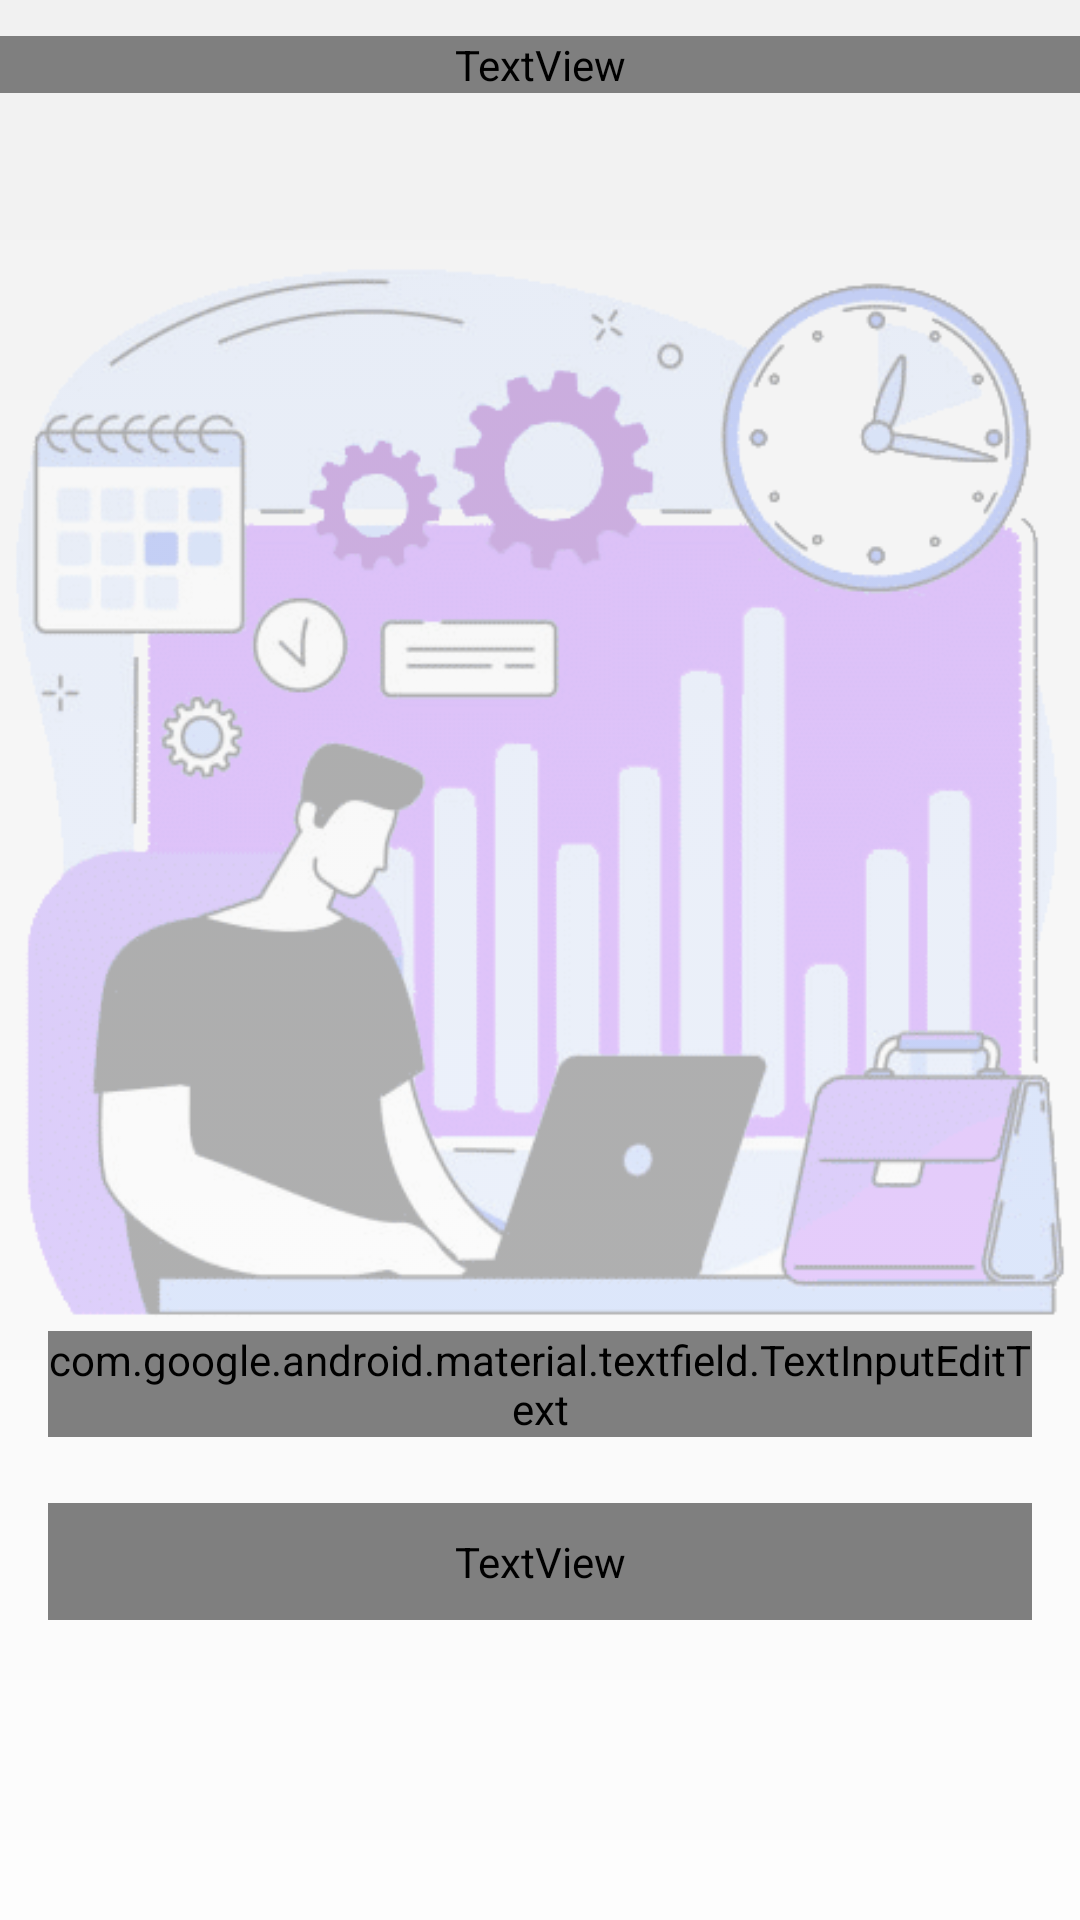

Layout XML and referenced resources for this Android screen:
<!-- AndroidManifest.xml: application theme Theme.NanoWatch -->
<!-- res/layout/fragment_login.xml -->
<?xml version="1.0" encoding="utf-8"?>
<ScrollView xmlns:android="http://schemas.android.com/apk/res/android"
    xmlns:app="http://schemas.android.com/apk/res-auto"
    xmlns:tools="http://schemas.android.com/tools"
    android:layout_width="match_parent"
    android:fillViewport="true"
    android:layout_height="match_parent">

<androidx.constraintlayout.widget.ConstraintLayout
    android:layout_width="match_parent"
    android:layout_height="match_parent"
    android:background="@drawable/background_gradient"
    android:clickable="true"
    android:focusable="true"
    tools:context=".LoginFragment">

    <androidx.appcompat.widget.AppCompatImageView
        android:layout_width="match_parent"
        android:layout_height="400dp"
        android:id="@+id/ivBg"
        app:srcCompat="@drawable/bg3"
        android:alpha="0.3"
        app:layout_constraintTop_toTopOf="parent"
        android:layout_marginTop="64dp"
        />

    <TextView
        android:layout_width="match_parent"
        android:layout_height="wrap_content"
        android:textSize="18sp"
        android:text="ورود به حساب کاربری"
        android:fontFamily="@font/app_font"
        app:layout_constraintTop_toTopOf="parent"
        android:textColor="@color/primary_dark"
        android:textStyle="bold"
        android:gravity="center"
        android:layout_marginTop="12dp"
        />

    <LinearLayout
        android:layout_width="match_parent"
        android:layout_height="wrap_content"
        android:layout_marginLeft="16dp"
        android:layout_marginRight="16dp"
        android:orientation="vertical"
        android:layout_marginBottom="100dp"
        app:layout_constraintLeft_toLeftOf="parent"
        app:layout_constraintRight_toRightOf="parent"
        app:layout_constraintBottom_toBottomOf="parent">

        <com.google.android.material.textfield.TextInputLayout xmlns:android="http://schemas.android.com/apk/res/android"
            xmlns:app="http://schemas.android.com/apk/res-auto"
            android:layout_width="match_parent"
            android:layout_height="wrap_content"
            android:layout_marginTop="16dp"
            app:boxBackgroundColor="@color/secondary_very_light"
            app:boxCornerRadiusTopEnd="6dp"
            app:boxCornerRadiusTopStart="6dp"
            app:boxCornerRadiusBottomEnd="6dp"
            app:boxCornerRadiusBottomStart="6dp"
            app:boxStrokeColor="@color/primary"
            style="@style/Widget.MaterialComponents.TextInputLayout.OutlinedBox.Dense"
            app:boxStrokeWidth="1dp"
            app:boxStrokeWidthFocused="1dp"
            android:textColorHint="#777"
            app:hintTextColor="@color/primary_very_dark">

            <com.google.android.material.textfield.TextInputEditText
                android:id="@+id/edittext"
                android:layout_width="match_parent"
                android:layout_height="wrap_content"
                android:fontFamily="@font/app_font"
                android:hint="شماره موبایل خود را وارد کنید"
                android:textColor="#333"
                android:inputType="phone"
                android:textCursorDrawable="@color/black"
                android:textSize="15sp" />

        </com.google.android.material.textfield.TextInputLayout>

        <TextView
            android:id="@+id/tvEnter"
            android:layout_width="match_parent"
            android:layout_height="wrap_content"
            android:layout_marginTop="22dp"
            android:background="@drawable/rounded_dark_box"
            android:fontFamily="@font/app_font"
            android:gravity="center"
            android:paddingTop="10dp"
            android:paddingBottom="10dp"
            android:text="ورود"
            android:textColor="@color/white"
            android:textSize="17sp" />

    </LinearLayout>

    <ProgressBar
        android:id="@+id/progress"
        android:layout_width="100dp"
        android:layout_height="100dp"
        app:layout_constraintTop_toTopOf="parent"
        app:layout_constraintBottom_toBottomOf="parent"
        app:layout_constraintLeft_toLeftOf="parent"
        app:layout_constraintRight_toRightOf="parent"
        android:indeterminate="true"
        android:indeterminateTint="@color/primary_dark"
        android:visibility="gone"
        />

</androidx.constraintlayout.widget.ConstraintLayout>

</ScrollView>
<!-- resources referenced by this layout -->
<resources>
  <color name="black">#FF000000</color>
  <color name="primary">#187df1</color>
  <color name="primary_dark">#0D4587</color>
  <color name="primary_very_dark">#071440</color>
  <color name="secondary_very_light">#F0F8F1</color>
  <color name="white">#FFFFFFFF</color>
  <!-- drawable background_gradient (drawable) -->
  <?xml version="1.0" encoding="utf-8"?>
  <shape xmlns:android="http://schemas.android.com/apk/res/android"
      android:shape="rectangle">
      <gradient
          android:angle="90"
          android:endColor="#f1f1f1"
          android:startColor="#fdfdfd" />
  </shape>
  <!-- drawable bg3: png bitmap (drawable, 30766 bytes) -->
  <style name="Theme.NanoWatch" parent="Theme.MaterialComponents.NoActionBar">
          <item name="colorPrimary">#d5d5d5</item>
          <item name="colorPrimaryVariant">@color/purple_700</item>
          <item name="colorOnPrimary">@color/white</item>
          <item name="colorSecondary">@color/teal_200</item>
          <item name="colorSecondaryVariant">@color/teal_700</item>
          <item name="colorOnSecondary">@color/black</item>
          <item name="android:statusBarColor">#00ffffff</item>
          <item name="statusBarBackground">#00ffffff</item>
          <item name="colorSecondaryContainer">#00ffffff</item>
      </style>
  <color name="purple_700">#FF3700B3</color>
  <color name="teal_200">#FF03DAC5</color>
  <color name="teal_700">#FF018786</color>
</resources>
